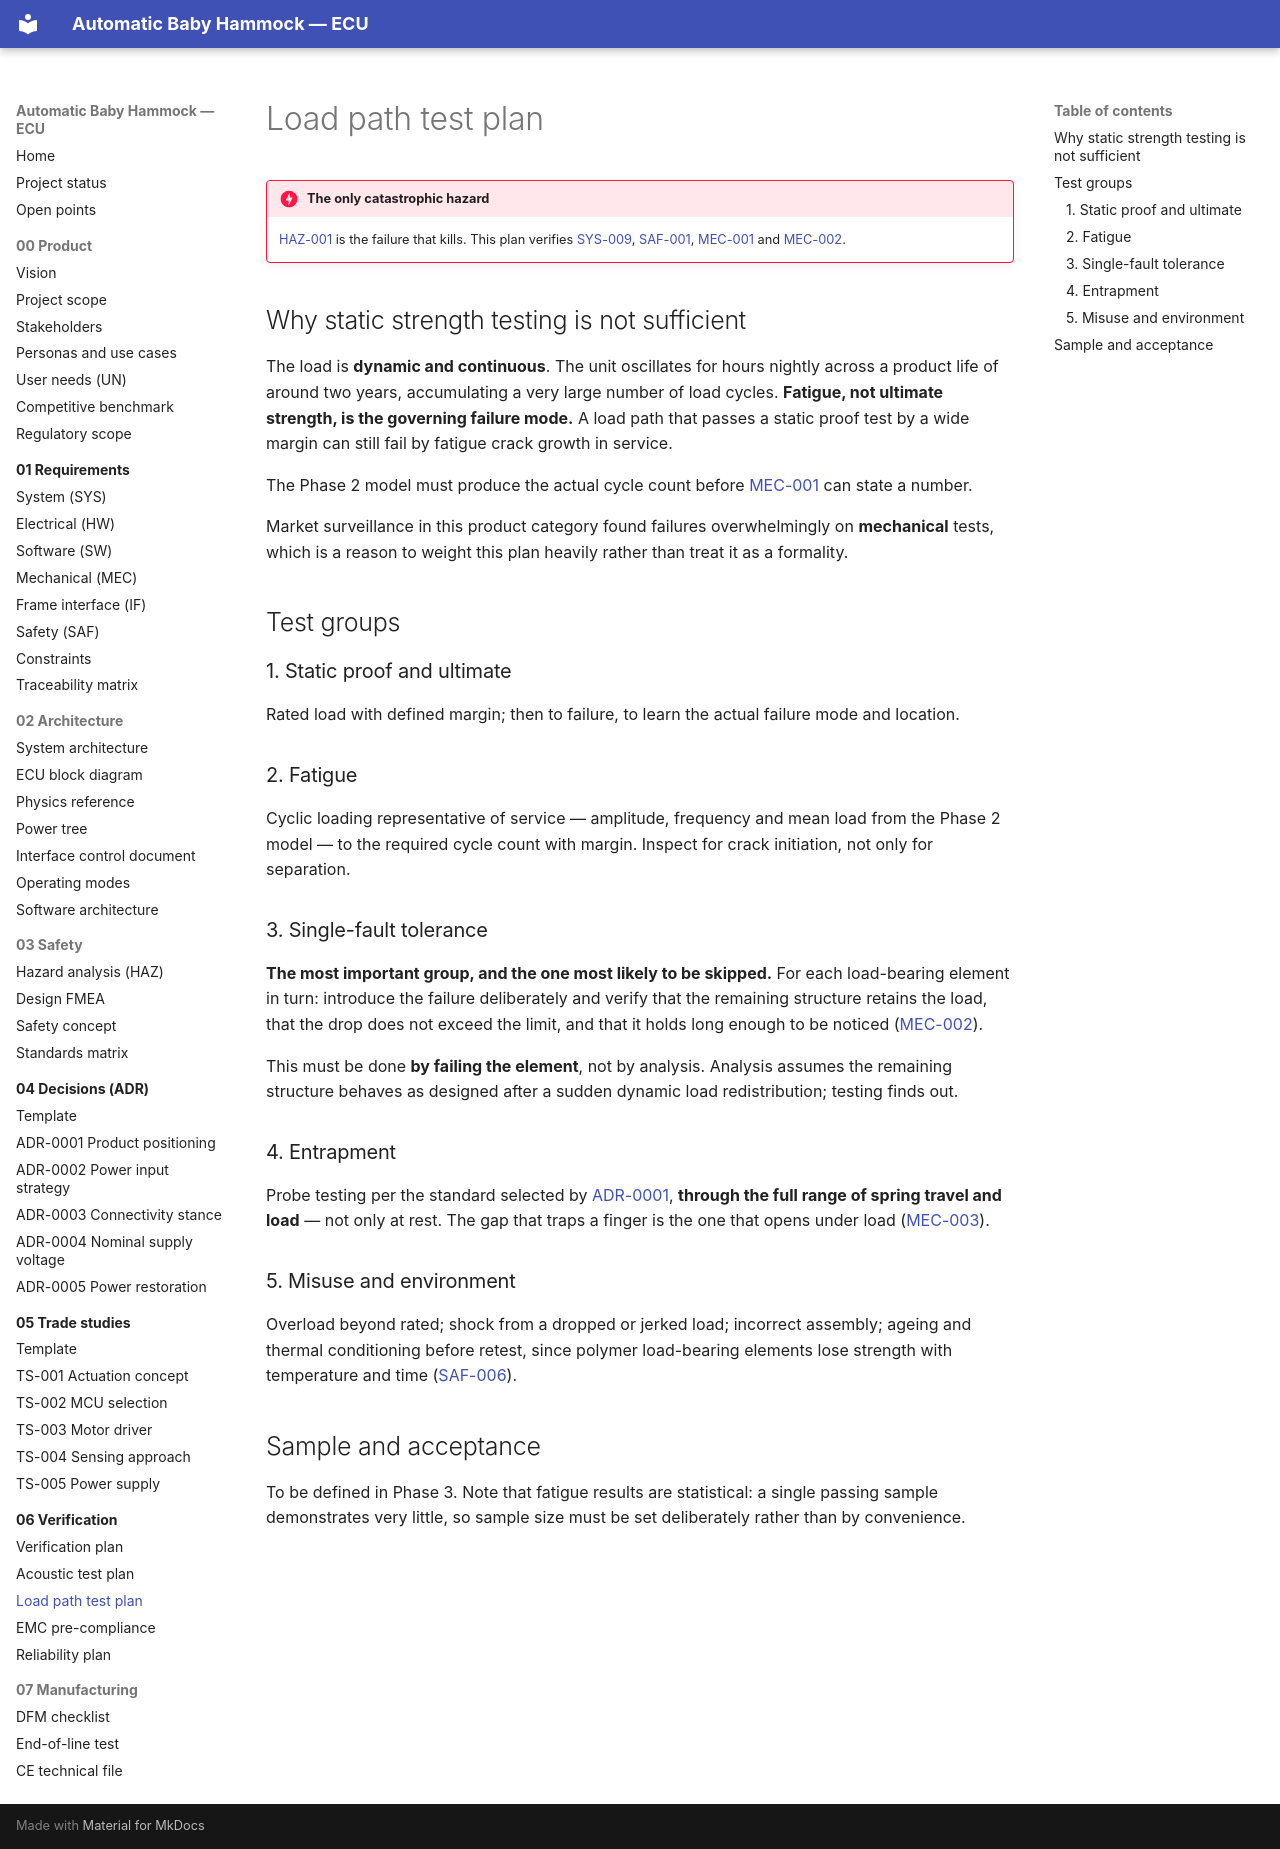

repository: bny61/automaticbabyhammock · page: 06-verification/load-path-test-plan/index.html · generator: mkdocs

# Load path test plan

!!! danger "The only catastrophic hazard"
    [HAZ-001](../03-safety/hazard-analysis.md#haz-001) is the failure that kills. This plan verifies
    [SYS-009](../01-requirements/srs-system.md#sys-009),
    [SAF-001](../01-requirements/safety-requirements.md#saf-001),
    [MEC-001](../01-requirements/srs-mechanical.md#mec-001) and
    [MEC-002](../01-requirements/srs-mechanical.md#mec-002).

## Why static strength testing is not sufficient

The load is **dynamic and continuous**. The unit oscillates for hours nightly across a product life
of around two years, accumulating a very large number of load cycles. **Fatigue, not ultimate
strength, is the governing failure mode.** A load path that passes a static proof test by a wide
margin can still fail by fatigue crack growth in service.

The Phase 2 model must produce the actual cycle count before
[MEC-001](../01-requirements/srs-mechanical.md#mec-001) can state a number.

Market surveillance in this product category found failures overwhelmingly on **mechanical** tests,
which is a reason to weight this plan heavily rather than treat it as a formality.

## Test groups

### 1. Static proof and ultimate

Rated load with defined margin; then to failure, to learn the actual failure mode and location.

### 2. Fatigue

Cyclic loading representative of service — amplitude, frequency and mean load from the Phase 2
model — to the required cycle count with margin. Inspect for crack initiation, not only for
separation.

### 3. Single-fault tolerance

**The most important group, and the one most likely to be skipped.** For each load-bearing element
in turn: introduce the failure deliberately and verify that the remaining structure retains the
load, that the drop does not exceed the limit, and that it holds long enough to be noticed
([MEC-002](../01-requirements/srs-mechanical.md#mec-002)).

This must be done **by failing the element**, not by analysis. Analysis assumes the remaining
structure behaves as designed after a sudden dynamic load redistribution; testing finds out.

### 4. Entrapment

Probe testing per the standard selected by
[ADR-0001](../04-decisions/ADR-0001-product-positioning.md), **through the full range of spring
travel and load** — not only at rest. The gap that traps a finger is the one that opens under load
([MEC-003](../01-requirements/srs-mechanical.md#mec-003)).

### 5. Misuse and environment

Overload beyond rated; shock from a dropped or jerked load; incorrect assembly; ageing and thermal
conditioning before retest, since polymer load-bearing elements lose strength with temperature and
time ([SAF-006](../01-requirements/safety-requirements.md#saf-006)).

## Sample and acceptance

To be defined in Phase 3. Note that fatigue results are statistical: a single passing sample
demonstrates very little, so sample size must be set deliberately rather than by convenience.
